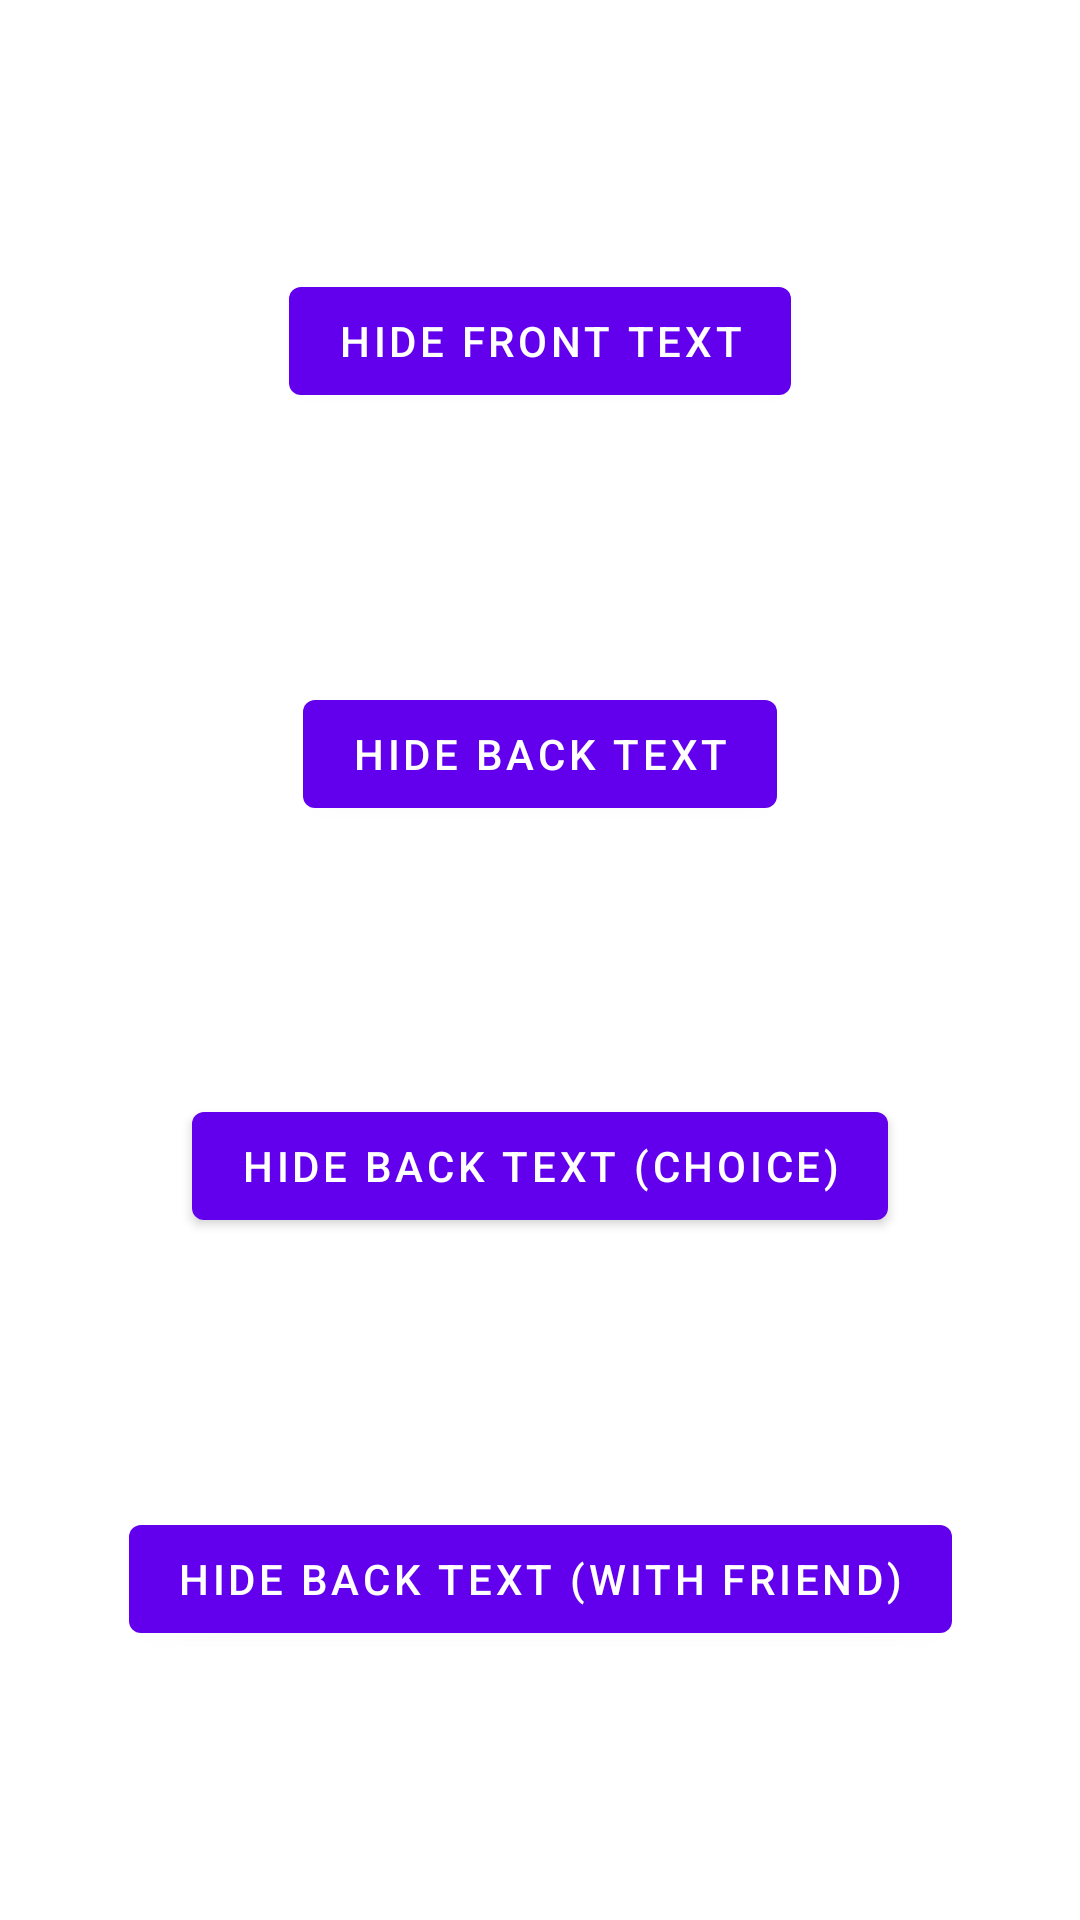

Reconstruct the res/layout file that produces this screen, plus the resources it refers to.
<!-- AndroidManifest.xml: application theme Theme.SdlFlashcard -->
<!-- res/layout/activity_test_main.xml -->
<?xml version="1.0" encoding="utf-8"?>
<androidx.constraintlayout.widget.ConstraintLayout xmlns:android="http://schemas.android.com/apk/res/android"
    xmlns:app="http://schemas.android.com/apk/res-auto"
    xmlns:tools="http://schemas.android.com/tools"
    android:layout_width="match_parent"
    android:layout_height="match_parent"
    tools:context=".test.TestMainActivity">

    <Button
        android:id="@+id/test_front"
        android:layout_width="wrap_content"
        android:layout_height="wrap_content"
        android:text="@string/test_front"
        app:layout_constraintEnd_toEndOf="parent"
        app:layout_constraintStart_toStartOf="parent"
        app:layout_constraintTop_toTopOf="parent"
        app:layout_constraintBottom_toTopOf="@+id/test_back"/>


    <Button
        android:id="@+id/test_back"
        android:layout_width="wrap_content"
        android:layout_height="wrap_content"
        android:text="@string/test_back"
        app:layout_constraintEnd_toEndOf="parent"
        app:layout_constraintStart_toStartOf="parent"
        app:layout_constraintTop_toBottomOf="@+id/test_front"
        app:layout_constraintBottom_toTopOf="@+id/test_back_from_choice"/>

    <Button
        android:id="@+id/test_back_from_choice"
        android:layout_width="wrap_content"
        android:layout_height="wrap_content"
        android:text="@string/test_back_from_choice"
        app:layout_constraintEnd_toEndOf="parent"
        app:layout_constraintStart_toStartOf="parent"
        app:layout_constraintTop_toBottomOf="@+id/test_back"
        app:layout_constraintBottom_toTopOf="@+id/test_with_friend"/>

    <Button
        android:id="@+id/test_with_friend"
        android:layout_width="wrap_content"
        android:layout_height="wrap_content"
        android:text="@string/test_with_friend"
        app:layout_constraintEnd_toEndOf="parent"
        app:layout_constraintStart_toStartOf="parent"
        app:layout_constraintTop_toBottomOf="@+id/test_back_from_choice"
        app:layout_constraintBottom_toBottomOf="parent" />

</androidx.constraintlayout.widget.ConstraintLayout>
<!-- resources referenced by this layout -->
<resources>
  <string name="test_back">Hide Back text</string>
  <string name="test_back_from_choice">Hide Back Text (Choice)</string>
  <string name="test_front">Hide Front Text</string>
  <string name="test_with_friend">Hide Back text (With Friend)</string>
  <style name="Theme.SdlFlashcard" parent="Theme.MaterialComponents.DayNight.DarkActionBar">
          
          <item name="colorPrimary">@color/purple_500</item>
          <item name="colorPrimaryVariant">@color/purple_700</item>
          <item name="colorOnPrimary">@color/white</item>
          
          <item name="colorSecondary">@color/teal_200</item>
          <item name="colorSecondaryVariant">@color/teal_700</item>
          <item name="colorOnSecondary">@color/black</item>
          
          <item name="android:statusBarColor" tools:targetApi="l">?attr/colorPrimaryVariant</item>
          
      </style>
  <!-- not gathered from this repository: default colours our renderer supplied (Android Studio template values) -->
  <color name="purple_500">#FF6200EE</color>
  <color name="purple_700">#FF3700B3</color>
  <color name="teal_200">#FF03DAC5</color>
  <color name="teal_700">#FF018786</color>
  <color name="black">#FF000000</color>
  <color name="white">#FFFFFFFF</color>
</resources>
